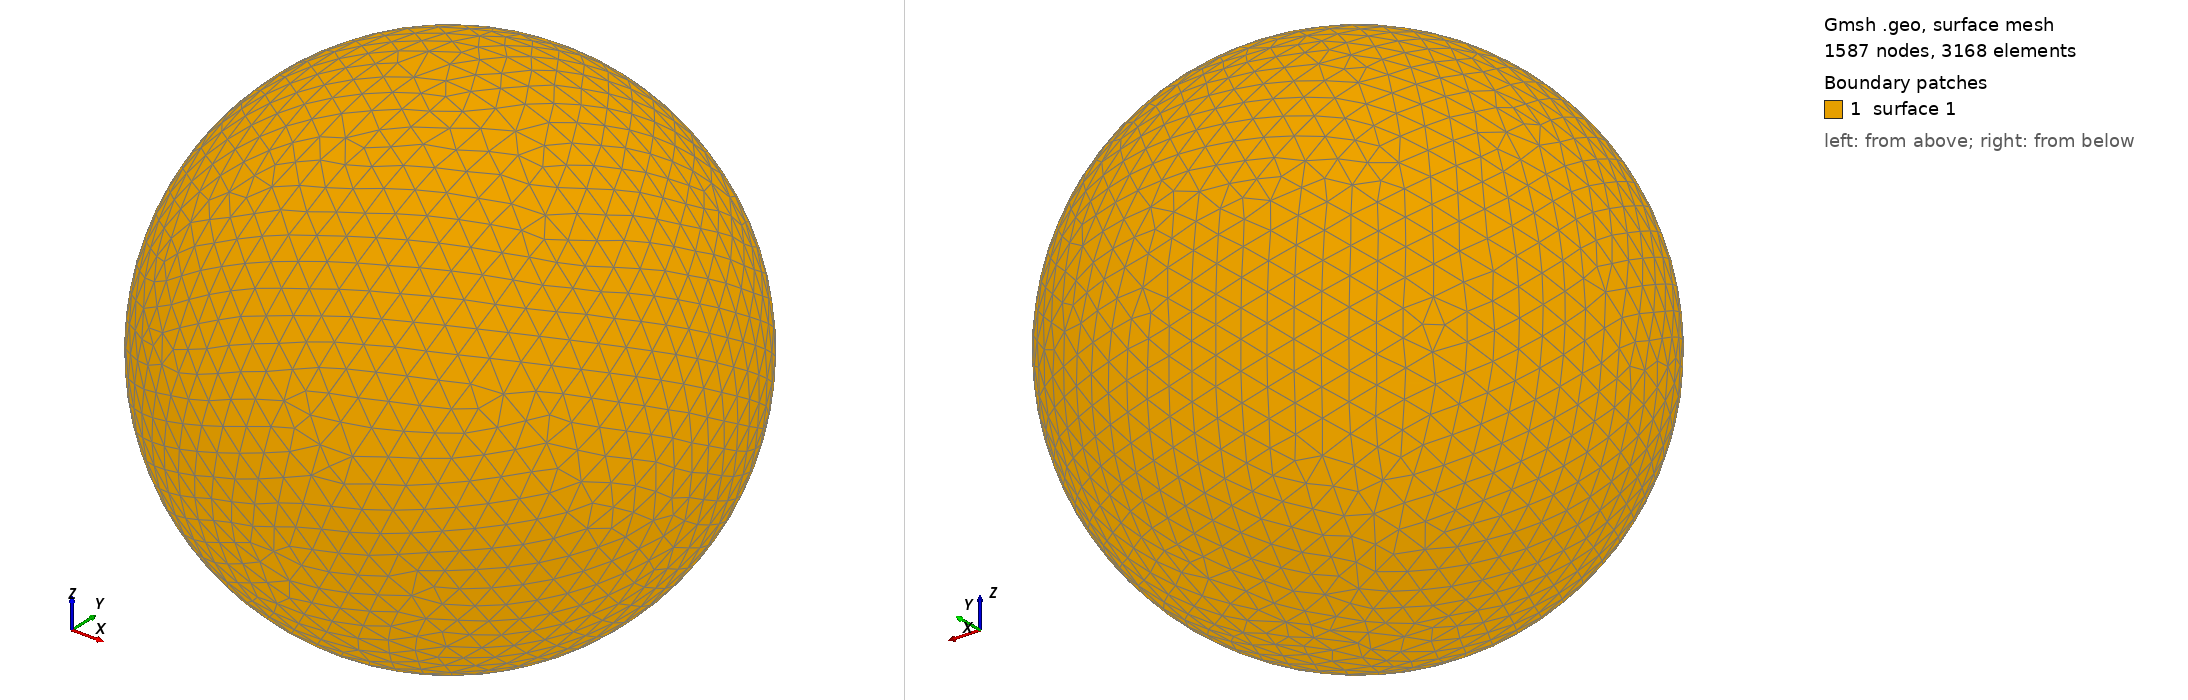

Gmsh geometry script, surface-meshed: 1587 nodes, 3168 surface elements. Boundary patches (legend numbers): 1 surface 1. Left view from above one corner, right view from below the opposite corner. The script declares no physical surfaces, so the legend lists its geometric surfaces. The drawing asked Gmsh for element sizes between 1% and 20% of the model's largest extent; the script's own settings can give other sizes.

=== shot2201.geo (drawn) ===
SetFactory("OpenCASCADE");
Point(1) = {0,0,0,0};
Sphere(1) = {0,0,0,0.28000000};
MeshSize{ PointsOf{ Surface{:}; } } = 0.028000000;
Mesh.ElementOrder=1;
Mesh.Format=39;
